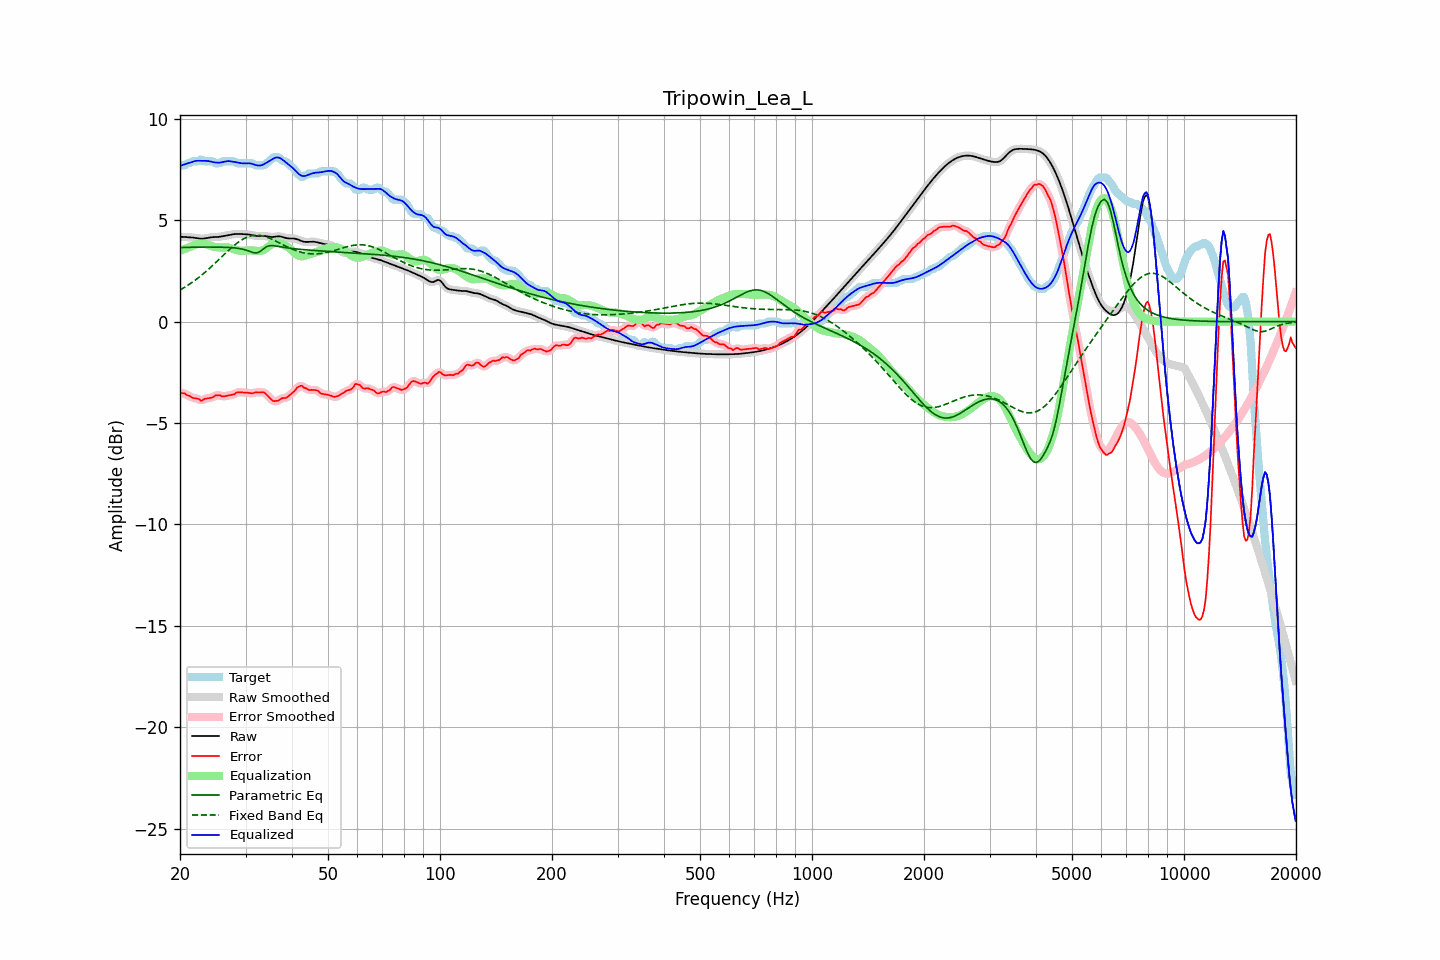

The file beside this chart, header and first rows:
frequency, raw, error, smoothed, error_smoothed, equalization, parametric_eq, fixed_band_eq, equalized_raw, equalized_smoothed, target
20.00, 4.18, -3.53, 4.18, -3.52, 3.49, 3.65, 1.56, 7.67, 7.67, 7.71
20.20, 4.18, -3.53, 4.18, -3.53, 3.52, 3.65, 1.60, 7.71, 7.70, 7.71
20.40, 4.18, -3.53, 4.18, -3.54, 3.56, 3.66, 1.65, 7.73, 7.73, 7.71
20.61, 4.17, -3.54, 4.17, -3.56, 3.59, 3.66, 1.70, 7.76, 7.76, 7.71
20.81, 4.16, -3.61, 4.17, -3.60, 3.62, 3.66, 1.75, 7.78, 7.78, 7.78
21.02, 4.16, -3.65, 4.16, -3.64, 3.65, 3.66, 1.80, 7.81, 7.81, 7.81
21.23, 4.16, -3.66, 4.16, -3.68, 3.68, 3.67, 1.85, 7.83, 7.83, 7.82
21.44, 4.15, -3.72, 4.15, -3.72, 3.71, 3.67, 1.90, 7.86, 7.86, 7.87
21.66, 4.14, -3.76, 4.14, -3.75, 3.74, 3.67, 1.96, 7.89, 7.89, 7.91
21.87, 4.14, -3.77, 4.13, -3.78, 3.78, 3.67, 2.02, 7.91, 7.91, 7.91
22.09, 4.12, -3.79, 4.12, -3.78, 3.81, 3.67, 2.08, 7.93, 7.93, 7.91
22.31, 4.11, -3.80, 4.11, -3.81, 3.82, 3.67, 2.14, 7.93, 7.93, 7.91
22.54, 4.10, -3.82, 4.10, -3.85, 3.83, 3.67, 2.20, 7.93, 7.93, 7.92
22.76, 4.09, -3.91, 4.09, -3.87, 3.84, 3.68, 2.26, 7.93, 7.93, 8.00
22.99, 4.09, -3.87, 4.09, -3.86, 3.84, 3.68, 2.33, 7.93, 7.93, 7.96
23.22, 4.10, -3.81, 4.10, -3.84, 3.83, 3.68, 2.39, 7.93, 7.93, 7.91
23.45, 4.11, -3.80, 4.11, -3.80, 3.82, 3.68, 2.46, 7.93, 7.93, 7.91
23.69, 4.13, -3.78, 4.13, -3.78, 3.80, 3.68, 2.53, 7.93, 7.93, 7.91
23.92, 4.14, -3.77, 4.14, -3.77, 3.77, 3.68, 2.60, 7.91, 7.91, 7.91
24.16, 4.16, -3.75, 4.15, -3.76, 3.74, 3.68, 2.67, 7.89, 7.89, 7.91
24.40, 4.16, -3.74, 4.16, -3.73, 3.71, 3.68, 2.75, 7.87, 7.87, 7.91
24.65, 4.17, -3.70, 4.17, -3.70, 3.69, 3.68, 2.82, 7.86, 7.86, 7.87
24.89, 4.17, -3.64, 4.17, -3.66, 3.68, 3.68, 2.89, 7.85, 7.85, 7.81
25.14, 4.17, -3.63, 4.17, -3.63, 3.67, 3.67, 2.97, 7.84, 7.84, 7.81
25.39, 4.18, -3.63, 4.18, -3.63, 3.66, 3.67, 3.05, 7.84, 7.84, 7.81
25.65, 4.19, -3.63, 4.19, -3.65, 3.66, 3.67, 3.12, 7.84, 7.84, 7.82
25.91, 4.20, -3.68, 4.20, -3.67, 3.65, 3.67, 3.20, 7.86, 7.86, 7.89
26.16, 4.22, -3.69, 4.22, -3.68, 3.66, 3.67, 3.28, 7.88, 7.87, 7.91
26.43, 4.23, -3.68, 4.23, -3.68, 3.66, 3.66, 3.35, 7.89, 7.89, 7.91
26.69, 4.25, -3.66, 4.25, -3.66, 3.66, 3.66, 3.43, 7.91, 7.91, 7.91
26.96, 4.26, -3.64, 4.26, -3.64, 3.65, 3.66, 3.50, 7.91, 7.92, 7.91
27.23, 4.28, -3.63, 4.28, -3.63, 3.63, 3.65, 3.57, 7.91, 7.91, 7.91
27.50, 4.29, -3.62, 4.29, -3.62, 3.61, 3.65, 3.64, 7.90, 7.90, 7.91
27.77, 4.31, -3.60, 4.31, -3.60, 3.58, 3.64, 3.71, 7.89, 7.89, 7.91
28.05, 4.32, -3.58, 4.32, -3.56, 3.55, 3.63, 3.78, 7.87, 7.87, 7.90
28.33, 4.32, -3.50, 4.32, -3.52, 3.53, 3.63, 3.84, 7.86, 7.86, 7.83
28.62, 4.33, -3.48, 4.33, -3.49, 3.51, 3.62, 3.90, 7.84, 7.84, 7.81
28.90, 4.33, -3.48, 4.32, -3.48, 3.50, 3.60, 3.96, 7.83, 7.82, 7.81
29.19, 4.32, -3.49, 4.32, -3.49, 3.49, 3.59, 4.01, 7.81, 7.81, 7.81
29.48, 4.31, -3.49, 4.31, -3.49, 3.49, 3.57, 4.06, 7.80, 7.80, 7.81
29.78, 4.31, -3.50, 4.31, -3.50, 3.49, 3.55, 4.10, 7.80, 7.80, 7.81
30.08, 4.31, -3.50, 4.31, -3.50, 3.50, 3.53, 4.14, 7.81, 7.81, 7.81
30.38, 4.30, -3.51, 4.30, -3.51, 3.51, 3.50, 4.17, 7.81, 7.81, 7.81
30.68, 4.30, -3.51, 4.29, -3.52, 3.51, 3.47, 4.20, 7.81, 7.81, 7.81
30.99, 4.28, -3.53, 4.28, -3.53, 3.51, 3.45, 4.22, 7.80, 7.80, 7.81
31.30, 4.27, -3.54, 4.27, -3.52, 3.51, 3.42, 4.24, 7.78, 7.78, 7.81
31.61, 4.25, -3.51, 4.25, -3.51, 3.50, 3.40, 4.25, 7.75, 7.75, 7.76
31.93, 4.23, -3.48, 4.23, -3.50, 3.50, 3.39, 4.26, 7.72, 7.73, 7.71
32.24, 4.22, -3.49, 4.22, -3.49, 3.49, 3.39, 4.26, 7.70, 7.70, 7.71
32.57, 4.21, -3.50, 4.22, -3.49, 3.48, 3.43, 4.25, 7.69, 7.70, 7.71
32.89, 4.22, -3.49, 4.22, -3.49, 3.48, 3.47, 4.25, 7.70, 7.70, 7.71
33.22, 4.22, -3.49, 4.22, -3.48, 3.50, 3.53, 4.23, 7.72, 7.72, 7.71
33.55, 4.22, -3.48, 4.22, -3.50, 3.53, 3.59, 4.21, 7.76, 7.75, 7.71
33.89, 4.22, -3.53, 4.22, -3.54, 3.58, 3.65, 4.19, 7.80, 7.80, 7.75
34.23, 4.21, -3.61, 4.21, -3.60, 3.64, 3.70, 4.16, 7.84, 7.84, 7.81
34.57, 4.19, -3.69, 4.19, -3.69, 3.70, 3.73, 4.13, 7.89, 7.89, 7.88
34.92, 4.18, -3.78, 4.18, -3.78, 3.76, 3.75, 4.10, 7.94, 7.94, 7.95
35.27, 4.17, -3.85, 4.17, -3.85, 3.82, 3.75, 4.07, 7.99, 7.99, 8.02
35.62, 4.18, -3.92, 4.18, -3.90, 3.86, 3.75, 4.03, 8.04, 8.04, 8.09
35.97, 4.19, -3.92, 4.19, -3.92, 3.88, 3.74, 3.99, 8.07, 8.07, 8.11
... 635 more rows
